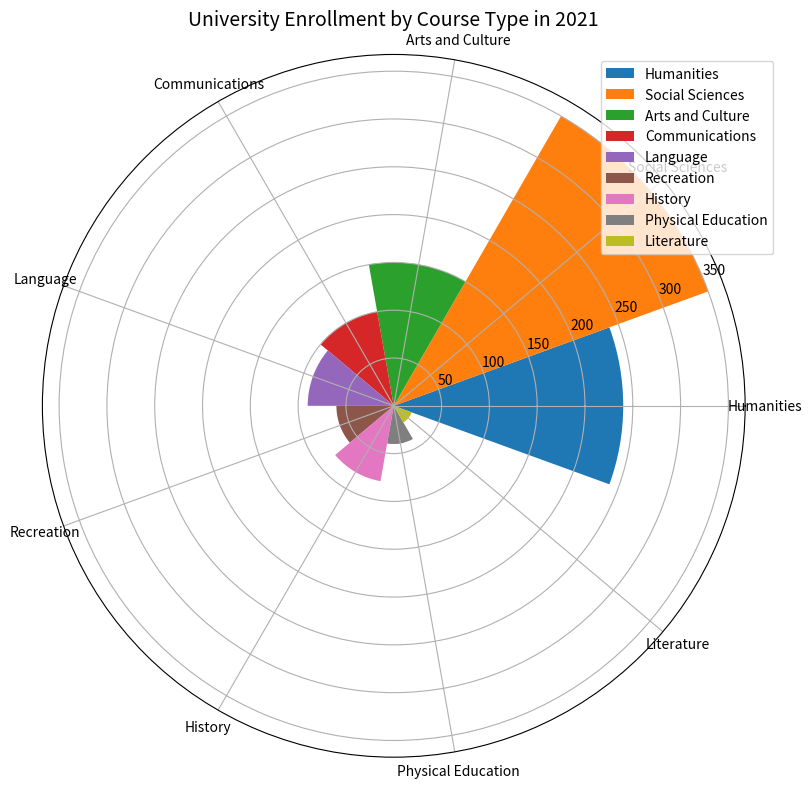

Recreate this plot in Python. (Note: this script raises an exception after producing the figure.)

import matplotlib.pyplot as plt 
import numpy as np

data_labels = ['Humanities','Social Sciences','Arts and Culture','Communications','Language','Recreation','History','Physical Education','Literature']
data = [240,350,150,100,90,60,80,40,20]
line_labels = ['Course Type','Number of Students']

fig = plt.figure(figsize=(10, 8)) 
ax = fig.add_subplot(111, polar=True) 
num_categories = len(data_labels) 
sector_angle = (2 * np.pi) / num_categories

for i in range(num_categories): 
    ax.bar(i * sector_angle, data[i], width=sector_angle, label=data_labels[i]) 

ax.set_xticks(np.arange(0, 2 * np.pi, sector_angle)) 
ax.set_xticklabels(data_labels, fontsize=10, rotation=90) 
ax.legend(bbox_to_anchor=(1.05, 1.0)) 

ax.set_title('University Enrollment by Course Type in 2021', fontsize=14) 
plt.tight_layout() 
plt.savefig('/cpfs01/user/yanxiangchao/code0/gpt_chart/structchart_simulation/simulated_data_corner_cases/rose/png/20231228-032010_16.png') 
plt.clf()
